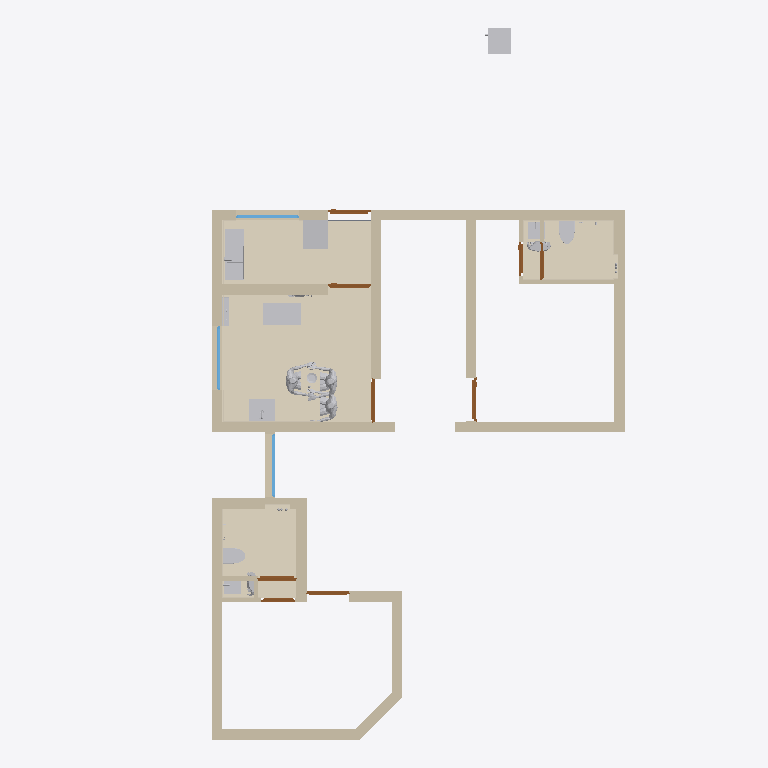
Plan cut of the same IFC building model at storey 'GF' (level 0.00 m, cut at 1.40 m), seen from above with north up, elements coloured by IFC class: 25 walls (beige), 24 coverings (cream), 17 other elements (light grey), 9 doors (brown), 3 windows (light blue), 1 slab (grey). Cut surfaces are drawn darker.
Extent 12.1 m × 16.8 m × 3.2 m (x, y, z). Storeys (2): GF at 0.00 m; Elements at 0.00 m. Elements (329): 150 IfcSystemFurnitureElement, 44 IfcCovering, 31 IfcBuildingElementProxy, 29 IfcWall, 18 IfcSanitaryTerminal, 10 IfcLightFixture, 9 IfcDoor, 9 IfcElectricAppliance, 7 IfcSlab, 6 IfcDiscreteAccessory, 5 IfcMember, 5 IfcWindow.

HEADER;
FILE_DESCRIPTION(('ViewDefinition[DesignTransferView]'),'2;1');
FILE_NAME('Sajeev.ifc','2026-11-09T11:37:57+05:30',(''),(''),'IfcOpenShell 0.9.0.post1','Bonsai 0.9.0-post1','Nobody');
FILE_SCHEMA(('IFC4X3'));
ENDSEC;
DATA;
#1=IFCPROJECT('06WA$69sj3ffUfXL5BnTVW',$,'My Project',$,$,$,$,(#10,#22),#5);
#27=IFCSITE('3qUYzsAXL889j6_GD8JDx8',$,'My Site',$,$,#50,$,$,$,$,$,$,$,$);
#33=IFCBUILDING('062Rkr1f94JPPA$h61pq2Y',$,'My Building',$,$,#56,$,$,$,$,$,$);
#39=IFCBUILDINGSTOREY('16W6$0bP9Foerw7fy7ZYWu',$,'GF',$,$,#62,$,$,$,$);
#11376=IFCBUILDINGSTOREY('3lhw7vpRXDPhN4PQg2osuR',$,'Elements',$,$,#11392,$,$,$,$);
#42958=IFCCOVERING('3obEanBXj6ZgqKj2nKudeY',$,'Covering',$,$,#52106,#42969,$,$);
#14694=IFCCOVERING('21sPrKySj90eC6hJIDkyB7',$,'Covering',$,$,#17790,#14711,$,.TOPPING.);
#42902=IFCCOVERING('3PF_kkRzv3c9IbIbTupOH5',$,'Covering',$,$,#56724,#42917,$,$);
#2226=IFCWALL('0_9FOGtwX17PyYZwIxgoa2',$,'Wall',$,$,#2255,#2237,$,$);
#42928=IFCCOVERING('3P__8n$Wj2SONanj1Uir62',$,'Covering',$,$,#56429,#42939,$,$);
#2535=IFCWALL('0wBysgiAT78g2jJ_EY2BKG',$,'Wall',$,$,#2564,#2546,$,$);
#56606=IFCCOVERING('0x3edtV1z9iwx2kxJJ6Ion',$,'Covering',$,$,#56729,#56622,$,$);
#11997=IFCCOVERING('08twWG5xfC_PvwBaPWXN0I',$,'Covering',$,$,#20892,#12038,$,.TOPPING.);
#1796=IFCWALL('0Ym3PZhIP2QfU_dXyWKsAH',$,'Wall',$,$,#1830,#1807,$,$);
#1856=IFCWALL('1uM4hduTLFyApqHUD4b8hy',$,'Wall',$,$,#1885,#1867,$,$);
#55499=IFCCOVERING('2ZsQsFQRf09gg$fWL$9Q0L',$,'Covering',$,$,#56444,#55515,$,$);
#2854=IFCWALL('1oeNznDlH3WOmvvZEBgSaJ',$,'Wall',$,$,#2974,#2865,$,$);
#2376=IFCWALL('1CFmHHjbzASAijkOVztaLU',$,'Wall',$,$,#3358,#2387,$,$);
#2505=IFCWALL('3s2r10u_f4NfGHMgqTG7KP',$,'Wall',$,$,#2534,#2516,$,$);
#1913=IFCWALL('02Zic7Vmr0u8YtgRoOamie',$,'Wall',$,$,#2728,#1924,$,$);
#2772=IFCWALL('333owhDt50seBMIXJn2nyy',$,'Wall',$,$,#3069,#2783,$,$);
#14721=IFCCOVERING('3Bj$w8TEr01gz2zL_5dCDN',$,'Covering',$,$,#17795,#14738,$,.TOPPING.);
#3689=IFCWALL('0xBC1dSxTEgwvWXTpPSNk8',$,'Wall',$,$,#3718,#3700,$,$);
#2288=IFCWALL('3062bhZbT3xPSvEJu6SP2W',$,'Wall',$,$,#3266,#2299,$,$);
#1743=IFCWALL('0ZSjpvzjX9ofXT$U8xVNPx',$,'Wall',$,$,#1795,#1754,$,$);
#10681=IFCSANITARYTERMINAL('3sMlINjg19XfXurJ13QGTZ',$,'SanitaryTerminal',$,$,#52201,#10680,$,$);
#3267=IFCWALL('1j2Q54u093B8d0bVTG$NOI',$,'Wall',$,$,#3379,#3278,$,$);
#3096=IFCWALL('1hE9SzFvz6vvwA4XF9Kn2v',$,'Wall',$,$,#3146,#3107,$,$);
#12048=IFCELECTRICAPPLIANCE('34tAs40lv0r8etyc9hAFVj',$,'ElectricAppliance',$,$,#21041,#12080,'#03',$);
#11816=IFCCOVERING('1CnOHso9jE0QvHO0k7ozBG',$,'Covering',$,$,#17780,#11882,$,.TOPPING.);
#20217=IFCCOVERING('3Sx3gLMfPDqxs$ha8Kzy6w',$,'Covering',$,$,#23160,#20233,$,.TOPPING.);
#17909=IFCELECTRICAPPLIANCE('0GrMo2S1b4SBJlHpJjvfYH',$,'ElectricAppliance',$,$,#17910,#17925,'#03',$);
#2138=IFCWALL('0z6dVjh3nA29Ogj4QLGp8M',$,'Wall',$,$,#3197,#2149,$,$);
#16105=IFCELECTRICAPPLIANCE('1EVoncmeTFQ82KY_MdlOTk',$,'ElectricAppliance',$,$,#19977,#16130,'#03',$);
#3292=IFCWALL('3mwdgLD6n0mubTPvqEZp7z',$,'Wall',$,$,#3965,#3303,$,$);
#2433=IFCWALL('3_Vg6Sh7r7RuWgHjzjaTbi',$,'Wall',$,$,#2504,#2444,$,$);
#15986=IFCSANITARYTERMINAL('2w8JL3mjr52RG1AKtjLuhu',$,'SanitaryTerminal',$,$,#17815,#16015,$,$);
#2061=IFCWALL('1x8t67YibBKQsZz821LNSp',$,'Wall',$,$,#4152,#2072,$,$);
#36063=IFCBUILDINGELEMENTPROXY('3yXgSfYjDAAeNRZNQqydsp',$,'BuildingElementProxy',$,$,#36261,#36072,$,$);
#36262=IFCBUILDINGELEMENTPROXY('3nIE8NttD6zQkKetKuumjD',$,'BuildingElementProxy',$,$,#37888,#36275,$,$);
#36090=IFCBUILDINGELEMENTPROXY('3BRr9ANAv1ggPnjJqlU7__',$,'BuildingElementProxy',$,$,#37054,#36103,$,$);
#19592=IFCSANITARYTERMINAL('0soF2pVh9BWBvhdUGWEBWV',$,'SanitaryTerminal',$,$,#40540,#25761,$,$);
#11761=IFCSANITARYTERMINAL('15zDgegnTA3B_M_8E5H9xB',$,'SanitaryTerminal',$,$,#40782,#40696,$,$);
#40546=IFCWALL('3h6xPUtE1E6x6Cb4SDwHk6',$,'Wall',$,$,#40644,#40557,$,$);
#19516=IFCCOVERING('0cLMjSE3173vSbShBrnxgZ',$,'Covering',$,$,#19972,#19557,$,.TOPPING.);
#11694=IFCSANITARYTERMINAL('08vYVi541COfYoqhGuEP7$',$,'SanitaryTerminal',$,$,#56734,#56699,$,$);
#19502=IFCSANITARYTERMINAL('0UtFoJOXjEjgbZ6Jpdm8Kv',$,'SanitaryTerminal',$,$,#56759,#56754,$,$);
#11912=IFCWINDOW('1woZ__cOnARRkLxpi3J2a0',$,'Window',$,$,#40158,#43142,$,1.1749999523162842,1.5,$,.SINGLE_PANEL.,$);
#61102=IFCCOVERING('2Zw64$hhf7l9Hkg3ajnpPc',$,'Covering',$,$,#61149,#61113,$,$);
#5694=IFCWINDOW('3BC4n_SzX6qeaGPmVXIAfx',$,'Window',$,$,#36553,#5703,$,1.1749999523162842,1.5,$,.SINGLE_PANEL.,$);
#13689=IFCWINDOW('3n0w5ilUPD8efDbnyjWmAF',$,'Window',$,$,#40143,#43210,$,1.1749999523162842,1.5,$,.SINGLE_PANEL.,$);
#7341=IFCDOOR('2Ud_y$gEH308iXfHgdzM2Z',$,'Door',$,$,#9637,#9446,$,2.0999999046325684,0.8999999761581421,$,.SINGLE_SWING_RIGHT.,$);
#40745=IFCBUILDINGELEMENTPROXY('2k6UMoAmH1neiX4WrLAeAo',$,'BuildingElementProxy',$,$,#40872,#40758,$,$);
#3600=IFCWALL('2_81o9rczDmg0sMcxsFBIL',$,'Wall',$,$,#3629,#3611,$,$);
#18549=IFCCOVERING('2eIvOgRGXENwCfz24eJjq_',$,'Covering',$,$,#18619,#18592,$,.TOPPING.);
#6429=IFCDOOR('0n67U1Nkn4tQEnrYWp0h0X',$,'Door',$,$,#6596,#6437,$,2.0999999046325684,1.0,$,.SINGLE_SWING_LEFT.,$);
#7715=IFCDOOR('0OFPYHfPjDsOSaVIAYL4Lw',$,'Door',$,$,#9727,#9690,$,2.0999999046325684,1.0,$,$,$);
#7459=IFCDOOR('1yoJCVWjT77Aix8y1thYwJ',$,'Door',$,$,#20907,#7554,$,2.0999999046325684,1.0,$,$,$);
#7780=IFCDOOR('2jiLf8oiPEufIBJhdplUWB',$,'Door',$,$,#40128,#9660,$,2.0999999046325684,1.0,$,.SINGLE_SWING_RIGHT.,$);
#6364=IFCDOOR('1v_G_C3Er1AwlWJo76RaWX',$,'Door',$,$,#9503,#7318,$,2.0999999046325684,1.0,$,.SINGLE_SWING_RIGHT.,$);
#10041=IFCWALL('341YzdrlX5ShPK9BLmBsj7',$,'Wall',$,$,#10110,#10056,$,$);
#37266=IFCSYSTEMFURNITUREELEMENT('2AJ_tSmAn5AuuqT1B8OZ_F',$,'SystemFurnitureElement',$,$,#37903,#37277,$,$);
#8072=IFCDOOR('2E_MzcqBb3rfLtpFfEjiPc',$,'Door',$,$,#9968,#9736,$,2.0999999046325684,0.8999999761581421,$,$,$);
#10192=IFCDOOR('0wp4seahT2vuRmAipRZVEt',$,'Door',$,$,#43565,#43349,$,2.0999999046325684,0.800000011920929,$,$,$);
#10013=IFCDOOR('1NvX1BIKX5rRyRJO1HWLcu',$,'Door',$,$,#56509,#43394,$,2.0999999046325684,0.800000011920929,$,.SINGLE_SWING_RIGHT.,$);
#40697=IFCBUILDINGELEMENTPROXY('2lShsrJc17wvdlaWhPs2cw',$,'BuildingElementProxy',$,$,#40862,#40725,$,$);
#45238=IFCCOVERING('3gCqoWVdr9hAGn6tOEBnZl',$,'Covering',$,$,#45267,#45249,$,.CLADDING.);
#10163=IFCWALL('3DWSjAibn1vR7TmXBhufjT',$,'Wall',$,$,#10255,#10178,$,$);
#45780=IFCCOVERING('0cPmzJqiL81Q_MhyXV_2d6',$,'Covering',$,$,#56434,#45796,$,$);
#56203=IFCCOVERING('1lEGs0HjbDsxRHYvonBxXN',$,'Covering',$,$,#56371,#56219,$,$);
#25921=IFCCOVERING('16s5bKfzb8LPXQqw40rqax',$,'Covering',$,$,#56424,#25932,$,$);
#3966=IFCWALL('3bCp2guWz4U9Z1pi2HPOGn',$,'Wall',$,$,#4032,#3977,$,$);
#40358=IFCCOVERING('0IW1HRLPH7NhJGiwlMsWXZ',$,'Covering',$,$,#58728,#40369,$,$);
#36371=IFCBUILDINGELEMENTPROXY('3JZsascqj2jOITYA9a2mSq',$,'BuildingElementProxy',$,$,#37059,#36393,$,$);
#3735=IFCWALL('2$2gUPRbn238gG44i2moE7',$,'Wall',$,$,#3879,#3746,$,$);
#3549=IFCWALL('3HMcaMzmrDpAlJkeATlG9I',$,'Wall',$,$,#4106,#3560,$,$);
#26269=IFCCOVERING('2LghkM5rvDWhTXT554wg5p',$,'Covering',$,$,#26518,#26280,$,$);
#61179=IFCCOVERING('0FLys_0aTB9vuI3FyboJjT',$,'Covering',$,$,#61405,#61190,$,$);
#60918=IFCCOVERING('3xWxmhG_f3092waemt9Q1c',$,'Covering',$,$,#60947,#60929,$,$);
#45158=IFCCOVERING('2LfMTjZCXFDg_1uUPUItPD',$,'Covering',$,$,#60888,#45169,$,.CLADDING.);
#12311=IFCSLAB('1oONyBXyTE$uh$df47shI4',$,'Slab',$,$,#52206,#12326,$,$);
#36480=IFCBUILDINGELEMENTPROXY('2SCMisfZv22wZOXNvZfDDW',$,'BuildingElementProxy',$,$,#40172,#36509,$,$);
#26319=IFCCOVERING('0nji3CmT1DbODQcxN182fq',$,'Covering',$,$,#26412,#26330,$,$);
#25969=IFCCOVERING('0v$s31KWr3n8OCGwbHQbqs',$,'Covering',$,$,#57099,#25980,$,$);
ENDSEC;
